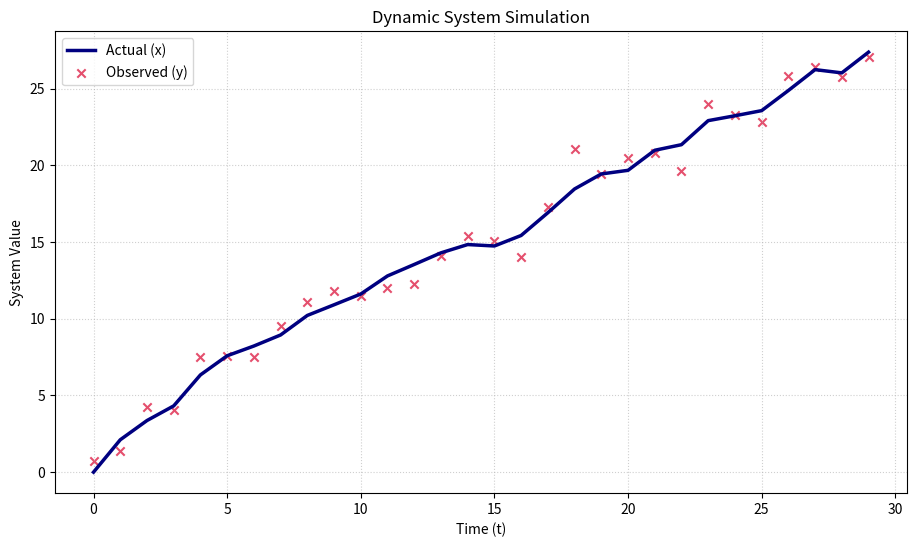

This chart was generated by the following Python code:
import numpy as np
import matplotlib.pyplot as plt

time_steps = 30
sys_A = 1
sys_B = 1
sys_C = 1
ctrl_input = 1
init_x = 0

proc_noise = 0.5
meas_noise = 1.0

actual_state = np.zeros(time_steps)
obs_output = np.zeros(time_steps)

state_x = init_x

for step in range(time_steps):
    actual_state[step] = state_x
    
    v_noise = np.random.normal(0, meas_noise)
    obs_output[step] = sys_C * state_x + v_noise
    
    w_noise = np.random.normal(0, proc_noise)
    state_x = sys_A * state_x + sys_B * ctrl_input + w_noise

plt.figure(figsize=(11, 6))
plt.plot(range(time_steps), actual_state, label='Actual (x)', color='navy', linewidth=2.5)
plt.scatter(range(time_steps), obs_output, label='Observed (y)', color='crimson', alpha=0.75, marker='x')

plt.title('Dynamic System Simulation')
plt.xlabel('Time (t)')
plt.ylabel('System Value')
plt.legend()
plt.grid(True, linestyle=':', alpha=0.6)

plt.savefig('ex1.png', dpi=300, bbox_inches='tight')
plt.show()
